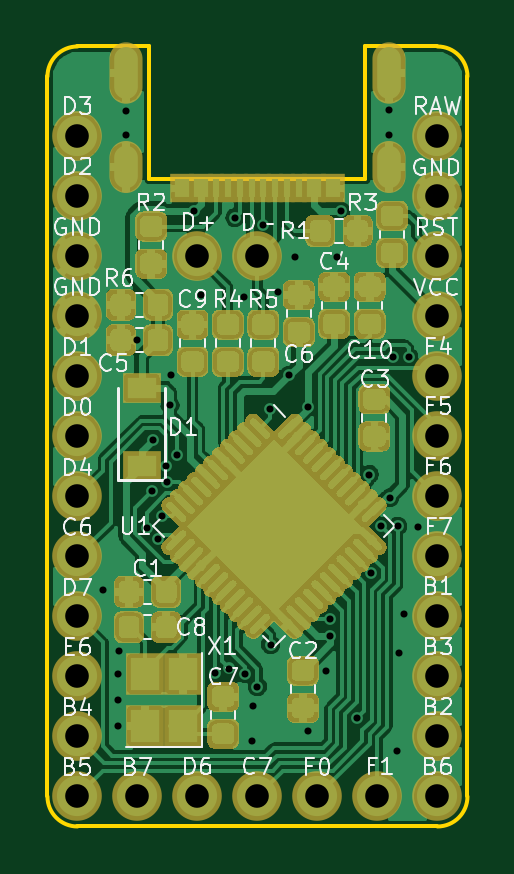
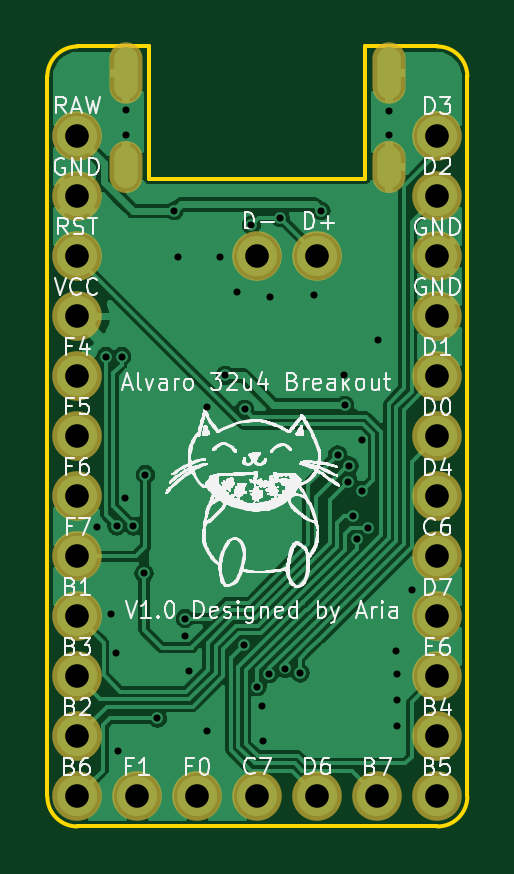
Circuit board: 11 layer files. Board 17.8 x 33.0 mm.
- bottom_copper: Alvaro-B_Cu.gbl (71561 bytes)
- bottom_mask: Alvaro-B_Mask.gbs (1425 bytes)
- paste: Alvaro-B_Paste.gbp (490 bytes)
- bottom_silk: Alvaro-B_SilkS.gbo (150347 bytes)
- outline: Alvaro-Edge_Cuts.gm1 (1204 bytes)
- top_copper: Alvaro-F_Cu.gtl (188213 bytes)
- top_mask: Alvaro-F_Mask.gts (28120 bytes)
- paste: Alvaro-F_Paste.gtp (30425 bytes)
- top_silk: Alvaro-F_SilkS.gto (34432 bytes)
- drill: Alvaro-NPTH.drl (269 bytes)
- drill: Alvaro-PTH.drl (1868 bytes)

=== bottom_copper: Alvaro-B_Cu.gbl (71561 bytes, source omitted) ===
=== bottom_mask: Alvaro-B_Mask.gbs ===
G04 #@! TF.GenerationSoftware,KiCad,Pcbnew,(5.1.6)-1*
G04 #@! TF.CreationDate,2020-09-29T08:49:22+08:00*
G04 #@! TF.ProjectId,Alvaro,416c7661-726f-42e6-9b69-6361645f7063,C*
G04 #@! TF.SameCoordinates,Original*
G04 #@! TF.FileFunction,Soldermask,Bot*
G04 #@! TF.FilePolarity,Negative*
%FSLAX46Y46*%
G04 Gerber Fmt 4.6, Leading zero omitted, Abs format (unit mm)*
G04 Created by KiCad (PCBNEW (5.1.6)-1) date 2020-09-29 08:49:22*
%MOMM*%
%LPD*%
G01*
G04 APERTURE LIST*
%ADD10O,1.400000X2.200000*%
%ADD11O,1.400000X2.600000*%
%ADD12C,2.100000*%
G04 APERTURE END LIST*
D10*
X24425000Y-28600000D03*
X35575000Y-28600000D03*
D11*
X24425000Y-24600000D03*
X35575000Y-24600000D03*
D12*
X24920000Y-55240000D03*
X27460000Y-55240000D03*
X30000000Y-55240000D03*
X32540000Y-55240000D03*
X35080000Y-55240000D03*
X22380000Y-27300000D03*
X22380000Y-29840000D03*
X22380000Y-32380000D03*
X22380000Y-34920000D03*
X22380000Y-37460000D03*
X22380000Y-40000000D03*
X22380000Y-42540000D03*
X22380000Y-45080000D03*
X22380000Y-47620000D03*
X22380000Y-50160000D03*
X22380000Y-52700000D03*
X22380000Y-55240000D03*
X37620000Y-55240000D03*
X37620000Y-52700000D03*
X37620000Y-50160000D03*
X37620000Y-47620000D03*
X37620000Y-45080000D03*
X37620000Y-42540000D03*
X37620000Y-40000000D03*
X37620000Y-37460000D03*
X37620000Y-34920000D03*
X37620000Y-32380000D03*
X37620000Y-29840000D03*
X37620000Y-27300000D03*
X30000000Y-32380000D03*
X27460000Y-32380000D03*
M02*

=== paste: Alvaro-B_Paste.gbp ===
G04 #@! TF.GenerationSoftware,KiCad,Pcbnew,(5.1.6)-1*
G04 #@! TF.CreationDate,2020-09-29T08:49:22+08:00*
G04 #@! TF.ProjectId,Alvaro,416c7661-726f-42e6-9b69-6361645f7063,C*
G04 #@! TF.SameCoordinates,Original*
G04 #@! TF.FileFunction,Paste,Bot*
G04 #@! TF.FilePolarity,Positive*
%FSLAX46Y46*%
G04 Gerber Fmt 4.6, Leading zero omitted, Abs format (unit mm)*
G04 Created by KiCad (PCBNEW (5.1.6)-1) date 2020-09-29 08:49:22*
%MOMM*%
%LPD*%
G01*
G04 APERTURE LIST*
G04 APERTURE END LIST*
M02*

=== bottom_silk: Alvaro-B_SilkS.gbo (150347 bytes, source omitted) ===
=== outline: Alvaro-Edge_Cuts.gm1 ===
G04 #@! TF.GenerationSoftware,KiCad,Pcbnew,(5.1.6)-1*
G04 #@! TF.CreationDate,2020-09-29T08:49:22+08:00*
G04 #@! TF.ProjectId,Alvaro,416c7661-726f-42e6-9b69-6361645f7063,C*
G04 #@! TF.SameCoordinates,Original*
G04 #@! TF.FileFunction,Profile,NP*
%FSLAX46Y46*%
G04 Gerber Fmt 4.6, Leading zero omitted, Abs format (unit mm)*
G04 Created by KiCad (PCBNEW (5.1.6)-1) date 2020-09-29 08:49:22*
%MOMM*%
%LPD*%
G01*
G04 APERTURE LIST*
G04 #@! TA.AperFunction,Profile*
%ADD10C,0.150000*%
G04 #@! TD*
G04 APERTURE END LIST*
D10*
X34572000Y-23490000D02*
X37620000Y-23490000D01*
X34572000Y-29100000D02*
X34572000Y-23490000D01*
X25428000Y-29100000D02*
X34572000Y-29100000D01*
X25428000Y-23490000D02*
X25428000Y-29100000D01*
X22380000Y-23490000D02*
X25428000Y-23490000D01*
X22380000Y-23490000D02*
G75*
G03*
X21110000Y-24760000I0J-1270000D01*
G01*
X38890000Y-24760000D02*
G75*
G03*
X37620000Y-23490000I-1270000J0D01*
G01*
X37620000Y-56510000D02*
G75*
G03*
X38890000Y-55240000I0J1270000D01*
G01*
X21110000Y-55240000D02*
G75*
G03*
X22380000Y-56510000I1270000J0D01*
G01*
X21110000Y-24760000D02*
X21110000Y-55240000D01*
X38890000Y-55240000D02*
X38890000Y-24760000D01*
X22380000Y-56510000D02*
X37620000Y-56510000D01*
M02*

=== top_copper: Alvaro-F_Cu.gtl (188213 bytes, source omitted) ===
=== top_mask: Alvaro-F_Mask.gts (28120 bytes, source omitted) ===
=== paste: Alvaro-F_Paste.gtp (30425 bytes, source omitted) ===
=== top_silk: Alvaro-F_SilkS.gto (34432 bytes, source omitted) ===
=== drill: Alvaro-NPTH.drl ===
M48
; DRILL file {KiCad (5.1.6)-1} date 09/29/20 08:49:24
; FORMAT={-:-/ absolute / inch / decimal}
; #@! TF.CreationDate,2020-09-29T08:49:24+08:00
; #@! TF.GenerationSoftware,Kicad,Pcbnew,(5.1.6)-1
; #@! TF.FileFunction,NonPlated,1,2,NPTH
FMAT,2
INCH
%
G90
G05
T0
M30

=== drill: Alvaro-PTH.drl ===
M48
; DRILL file {KiCad (5.1.6)-1} date 09/29/20 08:49:24
; FORMAT={-:-/ absolute / inch / decimal}
; #@! TF.CreationDate,2020-09-29T08:49:24+08:00
; #@! TF.GenerationSoftware,Kicad,Pcbnew,(5.1.6)-1
; #@! TF.FileFunction,Plated,1,2,PTH
FMAT,2
INCH
T1C0.0118
T2C0.0236
T3C0.0394
%
G90
G05
T1
X0.9232Y-1.8307
X0.9488Y-1.9705
X0.9488Y-2.0138
X0.9488Y-2.0571
X0.9498Y-1.9331
X0.9616Y-1.0315
X0.9616Y-1.0719
X0.9803Y-1.4144
X0.9965Y-1.7268
X1.0059Y-1.6654
X1.0073Y-1.5807
X1.0157Y-1.7461
X1.0224Y-1.7075
X1.028Y-1.6241
X1.0295Y-1.65
X1.0354Y-1.5228
X1.0374Y-1.4724
X1.0472Y-1.6055
X1.0748Y-1.1988
X1.0866Y-1.3386
X1.1096Y-1.969
X1.1344Y-1.9615
X1.1433Y-1.2102
X1.1594Y-1.3425
X1.161Y-1.9702
X1.1722Y-2.0827
X1.1732Y-2.0236
X1.1811Y-1.9921
X1.1909Y-1.2224
X1.2024Y-1.5292
X1.203Y-1.922
X1.2146Y-1.3346
X1.2343Y-1.473
X1.2441Y-1.2756
X1.2648Y-2.065
X1.2655Y-1.5254
X1.2953Y-1.9656
X1.3012Y-1.8783
X1.3022Y-1.9079
X1.313Y-1.2756
X1.3196Y-1.1988
X1.3476Y-2.0445
X1.3676Y-1.6384
X1.3702Y-1.803
X1.3878Y-1.7244
X1.4006Y-1.0305
X1.4006Y-1.0719
X1.4016Y-1.6772
X1.4075Y-1.4416
X1.4134Y-2.0984
X1.4151Y-1.7244
X1.4173Y-1.935
X1.4252Y-1.8701
X1.4335Y-1.4416
X1.4488Y-1.7264
T3
X1.0811Y-1.2748
X1.1811Y-1.2748
X1.4811Y-1.0748
X1.4811Y-1.1748
X1.4811Y-1.2748
X1.4811Y-1.3748
X1.4811Y-1.4748
X1.4811Y-1.5748
X1.4811Y-1.6748
X1.4811Y-1.7748
X1.4811Y-1.8748
X1.4811Y-1.9748
X1.4811Y-2.0748
X1.4811Y-2.1748
X0.8811Y-1.0748
X0.8811Y-1.1748
X0.8811Y-1.2748
X0.8811Y-1.3748
X0.8811Y-1.4748
X0.8811Y-1.5748
X0.8811Y-1.6748
X0.8811Y-1.7748
X0.8811Y-1.8748
X0.8811Y-1.9748
X0.8811Y-2.0748
X0.8811Y-2.1748
X0.9811Y-2.1748
X1.0811Y-2.1748
X1.1811Y-2.1748
X1.2811Y-2.1748
X1.3811Y-2.1748
T2
G00X0.9616Y-0.9449
M15
G01X0.9616Y-0.9921
M16
G05
G00X0.9616Y-1.1102
M15
G01X0.9616Y-1.1417
M16
G05
G00X1.4006Y-0.9449
M15
G01X1.4006Y-0.9921
M16
G05
G00X1.4006Y-1.1102
M15
G01X1.4006Y-1.1417
M16
G05
T0
M30

